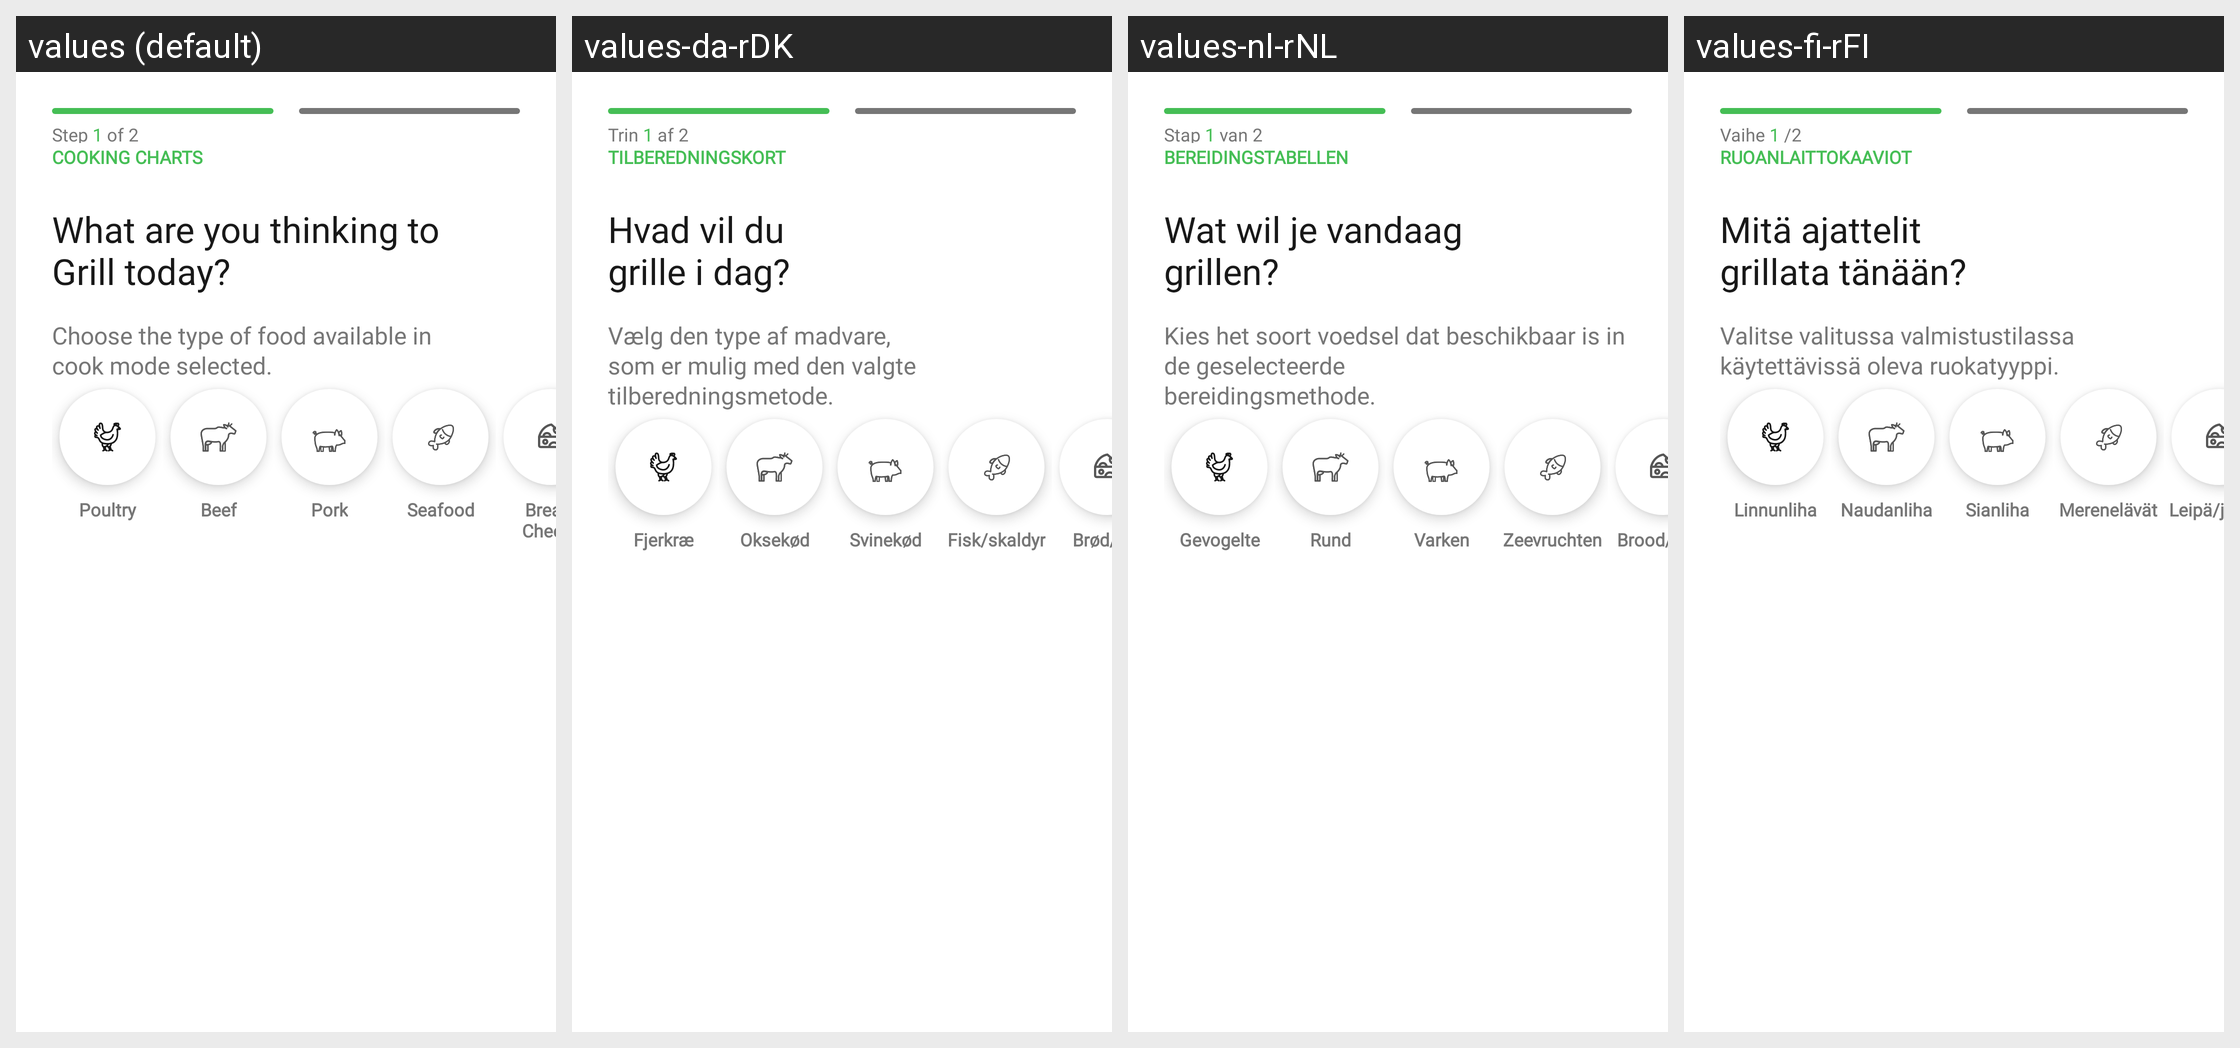

The same Android screen rendered under several of its app's locales, left to right. List the strings drawn on it with the default value and each locale's translation.
Android screen res/layout/fragment_mini_charts.xml rendered under 4 locales, left to right: values (default), values-da-rDK, values-nl-rNL, values-fi-rFI. Device: Nexus 5 (rendered at 1080×1920; each locale shown at half size, 540×960, under a caption strip naming it); theme Theme.NinjaConnectedKitchen.
Other locales in the repository, not shown: values-de-rDE, values-en-rGB, values-es-rES, values-fr-rCA, values-fr-rFR, values-it-rIT, values-nb-rNO, values-pt-rPT, values-sv-rSE.
Strings drawn on this screen, with the default value and each locale's value (text and hints the layout hard-codes, and strings that could not be matched under every locale, appear in the picture but are not listed):

step_one_of_two
  values: Step 1 of 2
  values-da-rDK: Trin 1 af 2
  values-nl-rNL: Stap 1 van 2
  values-fi-rFI: Vaihe 1 /2

charts_title
  values: COOKING CHARTS
  values-da-rDK: TILBEREDNINGSKORT
  values-nl-rNL: BEREIDINGSTABELLEN
  values-fi-rFI: RUOANLAITTOKAAVIOT

charts_grill_today
  values: What are you thinking to
      Grill today?
  values-da-rDK: Hvad vil du
      grille i dag?
  values-nl-rNL: Wat wil je vandaag
      grillen?
  values-fi-rFI: Mitä ajattelit
      grillata tänään?

charts_choose_food_type
  values: Choose the type of food available in
      cook mode selected.
  values-da-rDK: Vælg den type af madvare,
      som er mulig med den valgte tilberedningsmetode.
  values-nl-rNL: Kies het soort voedsel dat beschikbaar is in de geselecteerde
      bereidingsmethode.
  values-fi-rFI: Valitse valitussa valmistustilassa
      käytettävissä oleva ruokatyyppi.

food_type_poultry
  values: Poultry
  values-da-rDK: Fjerkræ
  values-nl-rNL: Gevogelte
  values-fi-rFI: Linnunliha

food_type_beef
  values: Beef
  values-da-rDK: Oksekød
  values-nl-rNL: Rund
  values-fi-rFI: Naudanliha

food_type_pork
  values: Pork
  values-da-rDK: Svinekød
  values-nl-rNL: Varken
  values-fi-rFI: Sianliha

food_type_seafood
  values: Seafood
  values-da-rDK: Fisk/skaldyr
  values-nl-rNL: Zeevruchten
  values-fi-rFI: Merenelävät

food_type_bread_cheese
  values: Bread/Cheese
  values-da-rDK: Brød/ost
  values-nl-rNL: Brood/kaas
  values-fi-rFI: Leipä/juusto
